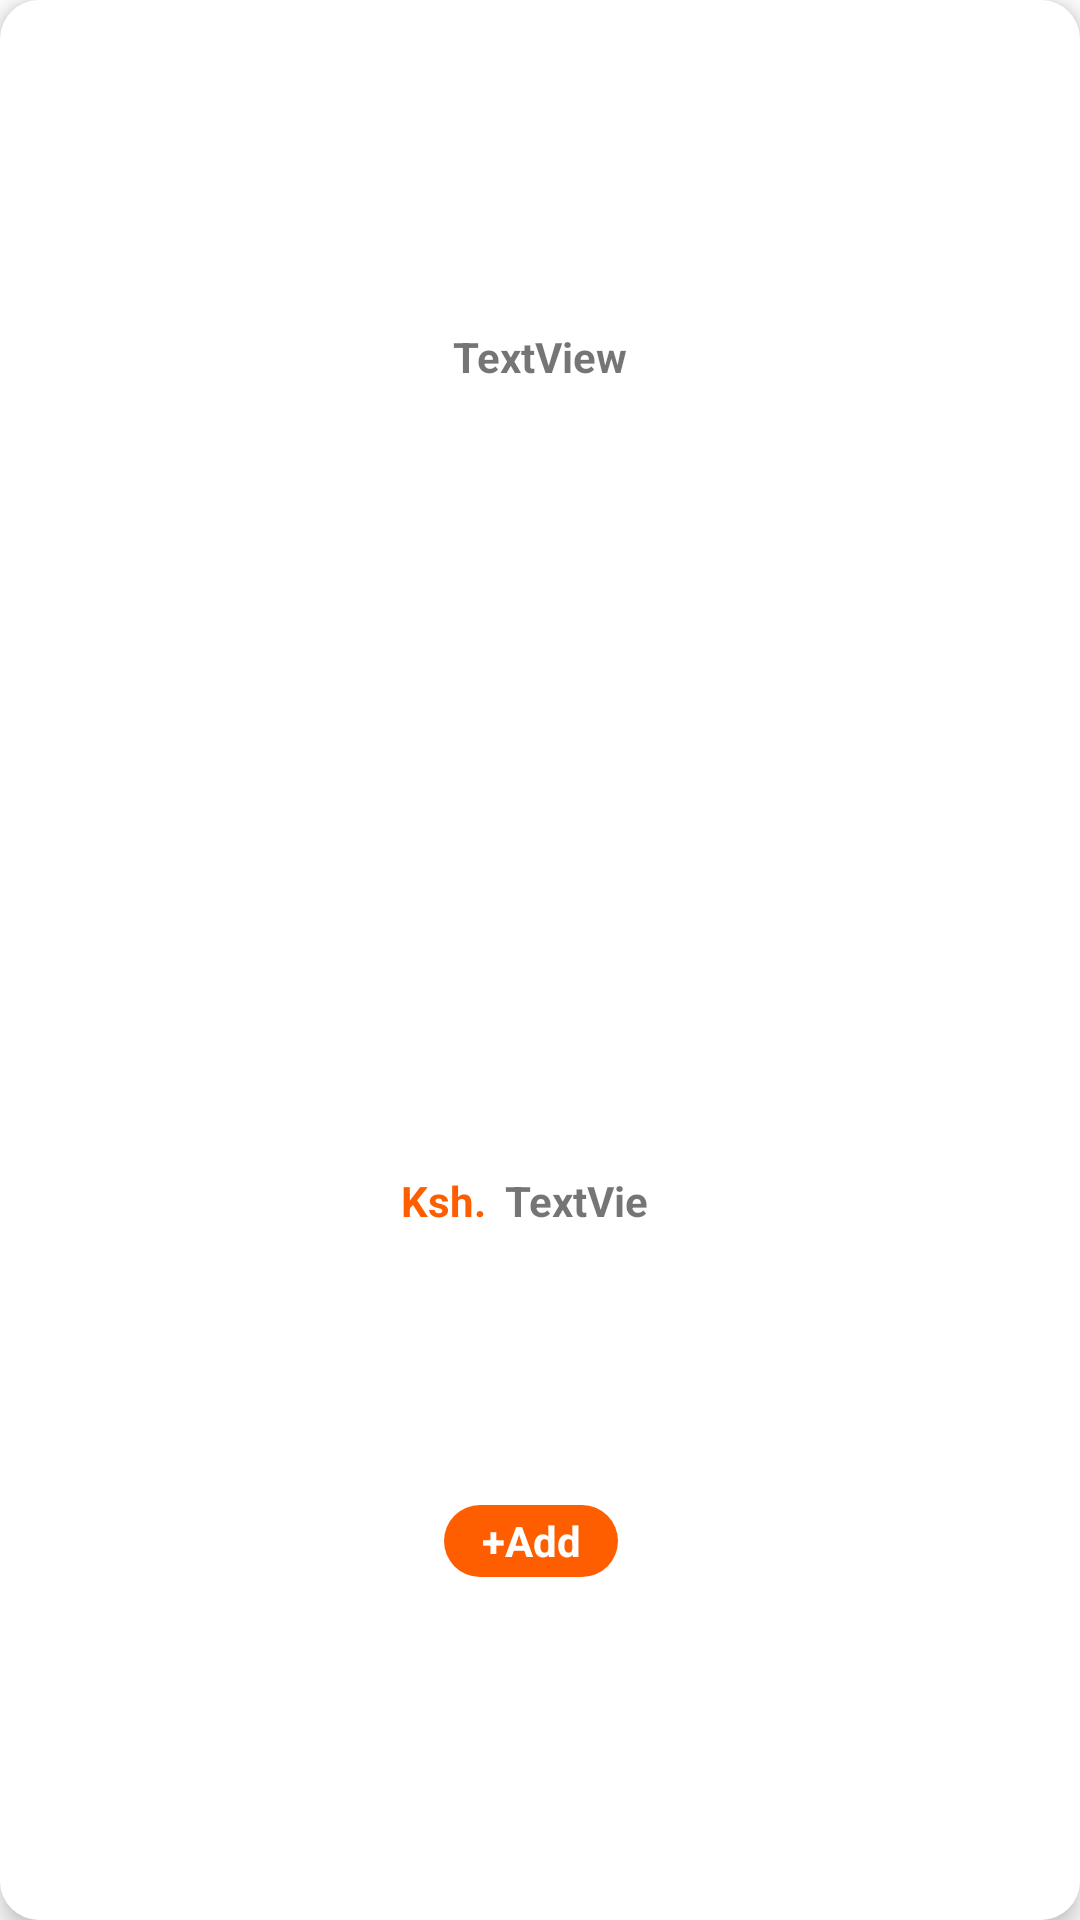

Write the Android layout XML for this screen, with the resource values it uses.
<!-- AndroidManifest.xml: application theme Theme.GetFoodie -->
<!-- res/layout/viewpopular.xml -->
<?xml version="1.0" encoding="utf-8"?>
<androidx.constraintlayout.widget.ConstraintLayout xmlns:android="http://schemas.android.com/apk/res/android"
    xmlns:app="http://schemas.android.com/apk/res-auto"
    xmlns:tools="http://schemas.android.com/tools"
    android:layout_width="130dp"
    android:layout_height="200dp"
    android:layout_marginStart="30dp"
    android:layout_marginTop="30dp"
    android:background="@drawable/backgroundpopular"
    android:elevation="5dp">

    <TextView
        android:id="@+id/popular_title"
        android:layout_width="wrap_content"
        android:layout_height="wrap_content"
        android:layout_marginStart="16dp"
        android:layout_marginTop="32dp"
        android:layout_marginEnd="16dp"
        android:text="TextView"
        android:textAlignment="center"
        android:textStyle="bold"
        app:layout_constraintBottom_toTopOf="@+id/popular_image"
        app:layout_constraintEnd_toEndOf="parent"
        app:layout_constraintStart_toStartOf="parent"
        app:layout_constraintTop_toTopOf="parent" />

    <ImageView
        android:id="@+id/popular_image"
        android:layout_width="100dp"
        android:layout_height="100dp"
        android:layout_marginBottom="8dp"
        android:scaleType="fitXY"
        app:layout_constraintBottom_toTopOf="@+id/popular_fee"
        app:layout_constraintEnd_toEndOf="@+id/popular_title"
        app:layout_constraintHorizontal_bias="0.487"
        app:layout_constraintStart_toStartOf="@+id/popular_title"
        app:layout_constraintTop_toBottomOf="@+id/popular_title"
        app:srcCompat="@drawable/pop_2" />

    <TextView
        android:id="@+id/popular_fee"
        android:layout_width="52dp"
        android:layout_height="18dp"
        android:layout_marginEnd="8dp"
        android:layout_marginBottom="16dp"
        android:text="TextView"
        android:textStyle="bold"
        app:layout_constraintBottom_toTopOf="@+id/popular_addbtn"
        app:layout_constraintEnd_toEndOf="@+id/popular_image"
        app:layout_constraintStart_toEndOf="@+id/textView15"
        app:layout_constraintTop_toBottomOf="@+id/popular_image" />

    <TextView
        android:id="@+id/popular_addbtn"
        android:layout_width="58dp"
        android:layout_height="24dp"
        android:layout_marginBottom="37dp"
        android:background="@drawable/button"
        android:gravity="center"
        android:paddingStart="10dp"
        android:paddingEnd="10dp"
        android:text="+Add"
        android:textAlignment="center"
        android:textColor="#ffffff"
        android:textStyle="bold"
        app:layout_constraintBottom_toBottomOf="parent"
        app:layout_constraintEnd_toEndOf="@+id/popular_fee"
        app:layout_constraintStart_toStartOf="@+id/textView15"
        app:layout_constraintTop_toBottomOf="@+id/popular_fee"
        tools:gravity="center" />

    <TextView
        android:id="@+id/textView15"
        android:layout_width="32dp"
        android:layout_height="18dp"
        android:text="Ksh."
        android:textColor="@color/orange"
        android:textStyle="bold"
        app:layout_constraintBottom_toBottomOf="@+id/popular_fee"
        app:layout_constraintEnd_toStartOf="@+id/popular_fee"
        app:layout_constraintStart_toStartOf="@+id/popular_image"
        app:layout_constraintTop_toTopOf="@+id/popular_fee"
        tools:layout_marginStart="10dp" />

</androidx.constraintlayout.widget.ConstraintLayout>
<!-- resources referenced by this layout -->
<resources>
  <color name="orange">#FF5e00</color>
  <!-- drawable backgroundpopular (drawable) -->
  <?xml version="1.0" encoding="utf-8"?>
  <selector xmlns:android="http://schemas.android.com/apk/res/android">
      <item>
          <shape android:shape="rectangle">
              <solid android:color="#ffffff"/>
              <corners android:radius="13dp"/>
  
          </shape>
      </item>
  </selector>
  <!-- drawable button (drawable) -->
  <?xml version="1.0" encoding="utf-8"?>
  <shape xmlns:android="http://schemas.android.com/apk/res/android">
      <corners android:radius="50dp"/>
      <solid android:color="@color/orange"/>
  
  </shape>
  <style name="Theme.GetFoodie" parent="Theme.MaterialComponents.DayNight.NoActionBar">
          
          <item name="colorPrimary">@color/purple_500</item>
          <item name="colorPrimaryVariant">@color/orange</item>
          <item name="colorOnPrimary">@color/material_dynamic_neutral95</item>
          
          <item name="colorSecondary">@color/teal_200</item>
          <item name="colorSecondaryVariant">@color/teal_700</item>
          <item name="colorOnSecondary">@color/black</item>
          
          <item name="android:statusBarColor" tools:targetApi="l">?attr/colorPrimaryVariant</item>
          
      </style>
  <color name="purple_500">#FF6200EE</color>
  <color name="teal_200">#FF03DAC5</color>
  <color name="teal_700">#FF018786</color>
  <color name="black">#FF000000</color>
</resources>
